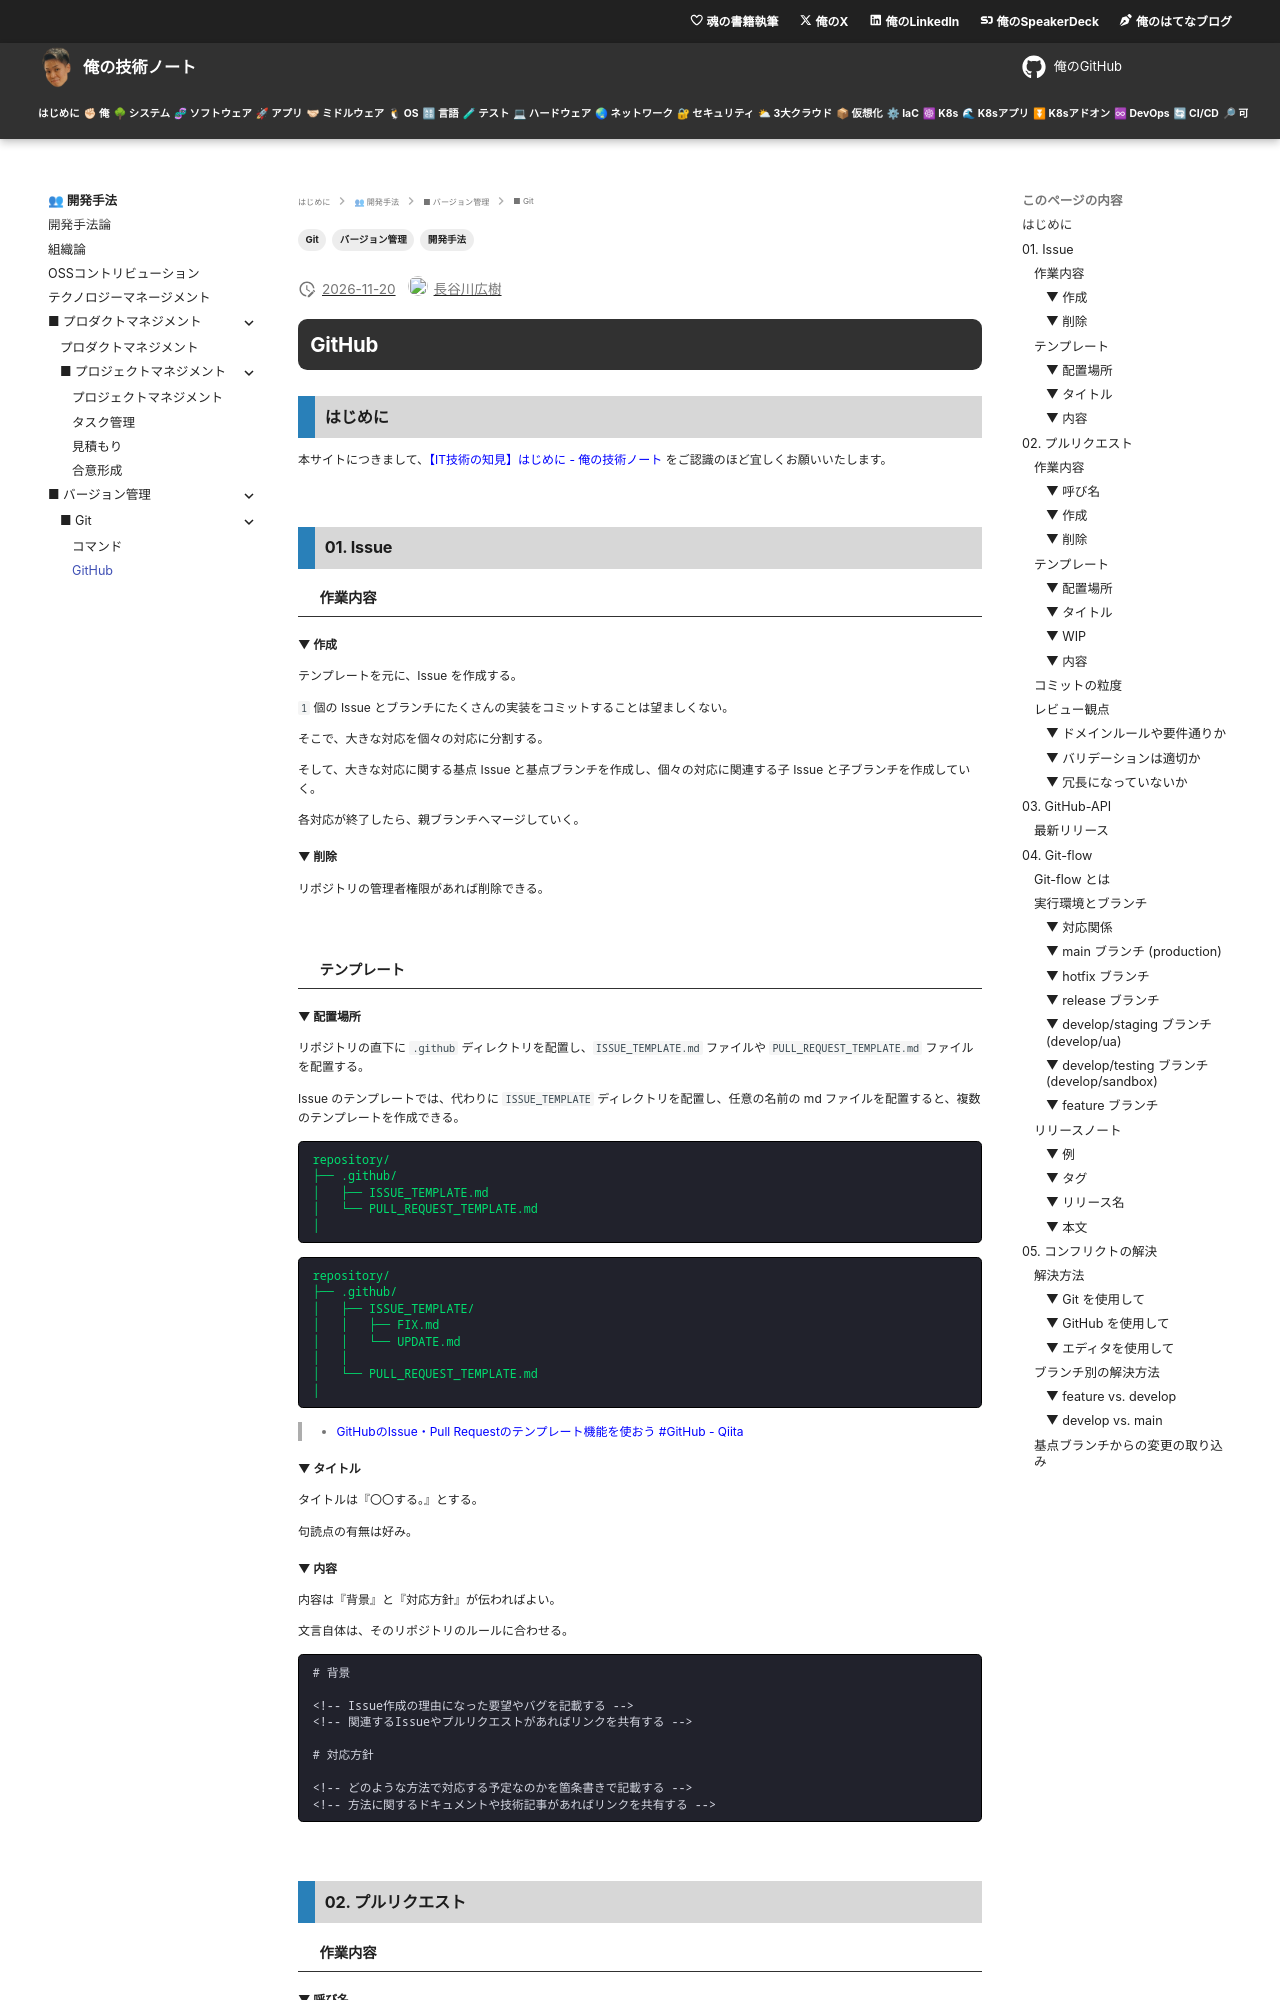

repository: hiroki-it/tech-notebook · page: software_development_methodology/software_development_git_github.html · generator: mkdocs

---
title: 【IT技術の知見】GitHub
description: GitHubの知見を記録しています。
tags:
  - "開発手法"
  - "バージョン管理"
  - "Git"
---

# GitHub

## はじめに

本サイトにつきまして、[【IT技術の知見】はじめに - 俺の技術ノート](https://hiroki-it.github.io/tech-notebook/) をご認識のほど宜しくお願いいたします。

<br>

## 01. Issue

### 作業内容

#### ▼ 作成

テンプレートを元に、Issue を作成する。

`1` 個の Issue とブランチにたくさんの実装をコミットすることは望ましくない。

そこで、大きな対応を個々の対応に分割する。

そして、大きな対応に関する基点 Issue と基点ブランチを作成し、個々の対応に関連する子 Issue と子ブランチを作成していく。

各対応が終了したら、親ブランチへマージしていく。

#### ▼ 削除

リポジトリの管理者権限があれば削除できる。

<br>

### テンプレート

#### ▼ 配置場所

リポジトリの直下に `.github` ディレクトリを配置し、`ISSUE_TEMPLATE.md` ファイルや `PULL_REQUEST_TEMPLATE.md` ファイルを配置する。

Issue のテンプレートでは、代わりに `ISSUE_TEMPLATE` ディレクトリを配置し、任意の名前の md ファイルを配置すると、複数のテンプレートを作成できる。

```yaml
repository/
├── .github/
│   ├── ISSUE_TEMPLATE.md
│   └── PULL_REQUEST_TEMPLATE.md
│
```

```yaml
repository/
├── .github/
│   ├── ISSUE_TEMPLATE/
│   │   ├── FIX.md
│   │   └── UPDATE.md
│   │
│   └── PULL_REQUEST_TEMPLATE.md
│
```

> - [GitHubのIssue・Pull Requestのテンプレート機能を使おう #GitHub - Qiita](https://qiita.com/nyamogera/items/3fe6985b45fbd5377184)

#### ▼ タイトル

タイトルは『〇〇する。』とする。

句読点の有無は好み。

#### ▼ 内容

内容は『背景』と『対応方針』が伝わればよい。

文言自体は、そのリポジトリのルールに合わせる。

```markdown
# 背景

<!-- Issue作成の理由になった要望やバグを記載する -->
<!-- 関連するIssueやプルリクエストがあればリンクを共有する -->

# 対応方針

<!-- どのような方法で対応する予定なのかを箇条書きで記載する -->
<!-- 方法に関するドキュメントや技術記事があればリンクを共有する -->
```

<br>

## 02. プルリクエスト

### 作業内容

#### ▼ 呼び名

GitHub ではプルリクエストである。

一方で、GitLab ではマージリクエストという。

#### ▼ 作成

テンプレートを元に、プルリクエストを作成する。

#### ▼ 削除

削除できないため、クローズするしかない。

犯した罪は背負って生きていかなければならない。

> - https://stackoverflow.com/questions/18318097/delete-a-closed-pull-request-from-github

<br>

### テンプレート

#### ▼ 配置場所

Issue テンプレートと同じ階層に配置する。

#### ▼ タイトル

タイトルは『〇した。』とする。

句読点の有無は好み。

#### ▼ WIP

実装途中のプルリクエストであり、実装方法などを質問したい場合、タイトルに『WIP』とつけておく。

レビューしてもらいたくなったら、これをはずす。

レビュー修正時に、実装に時間がかかりそうであったら、再び付けてもよい。
